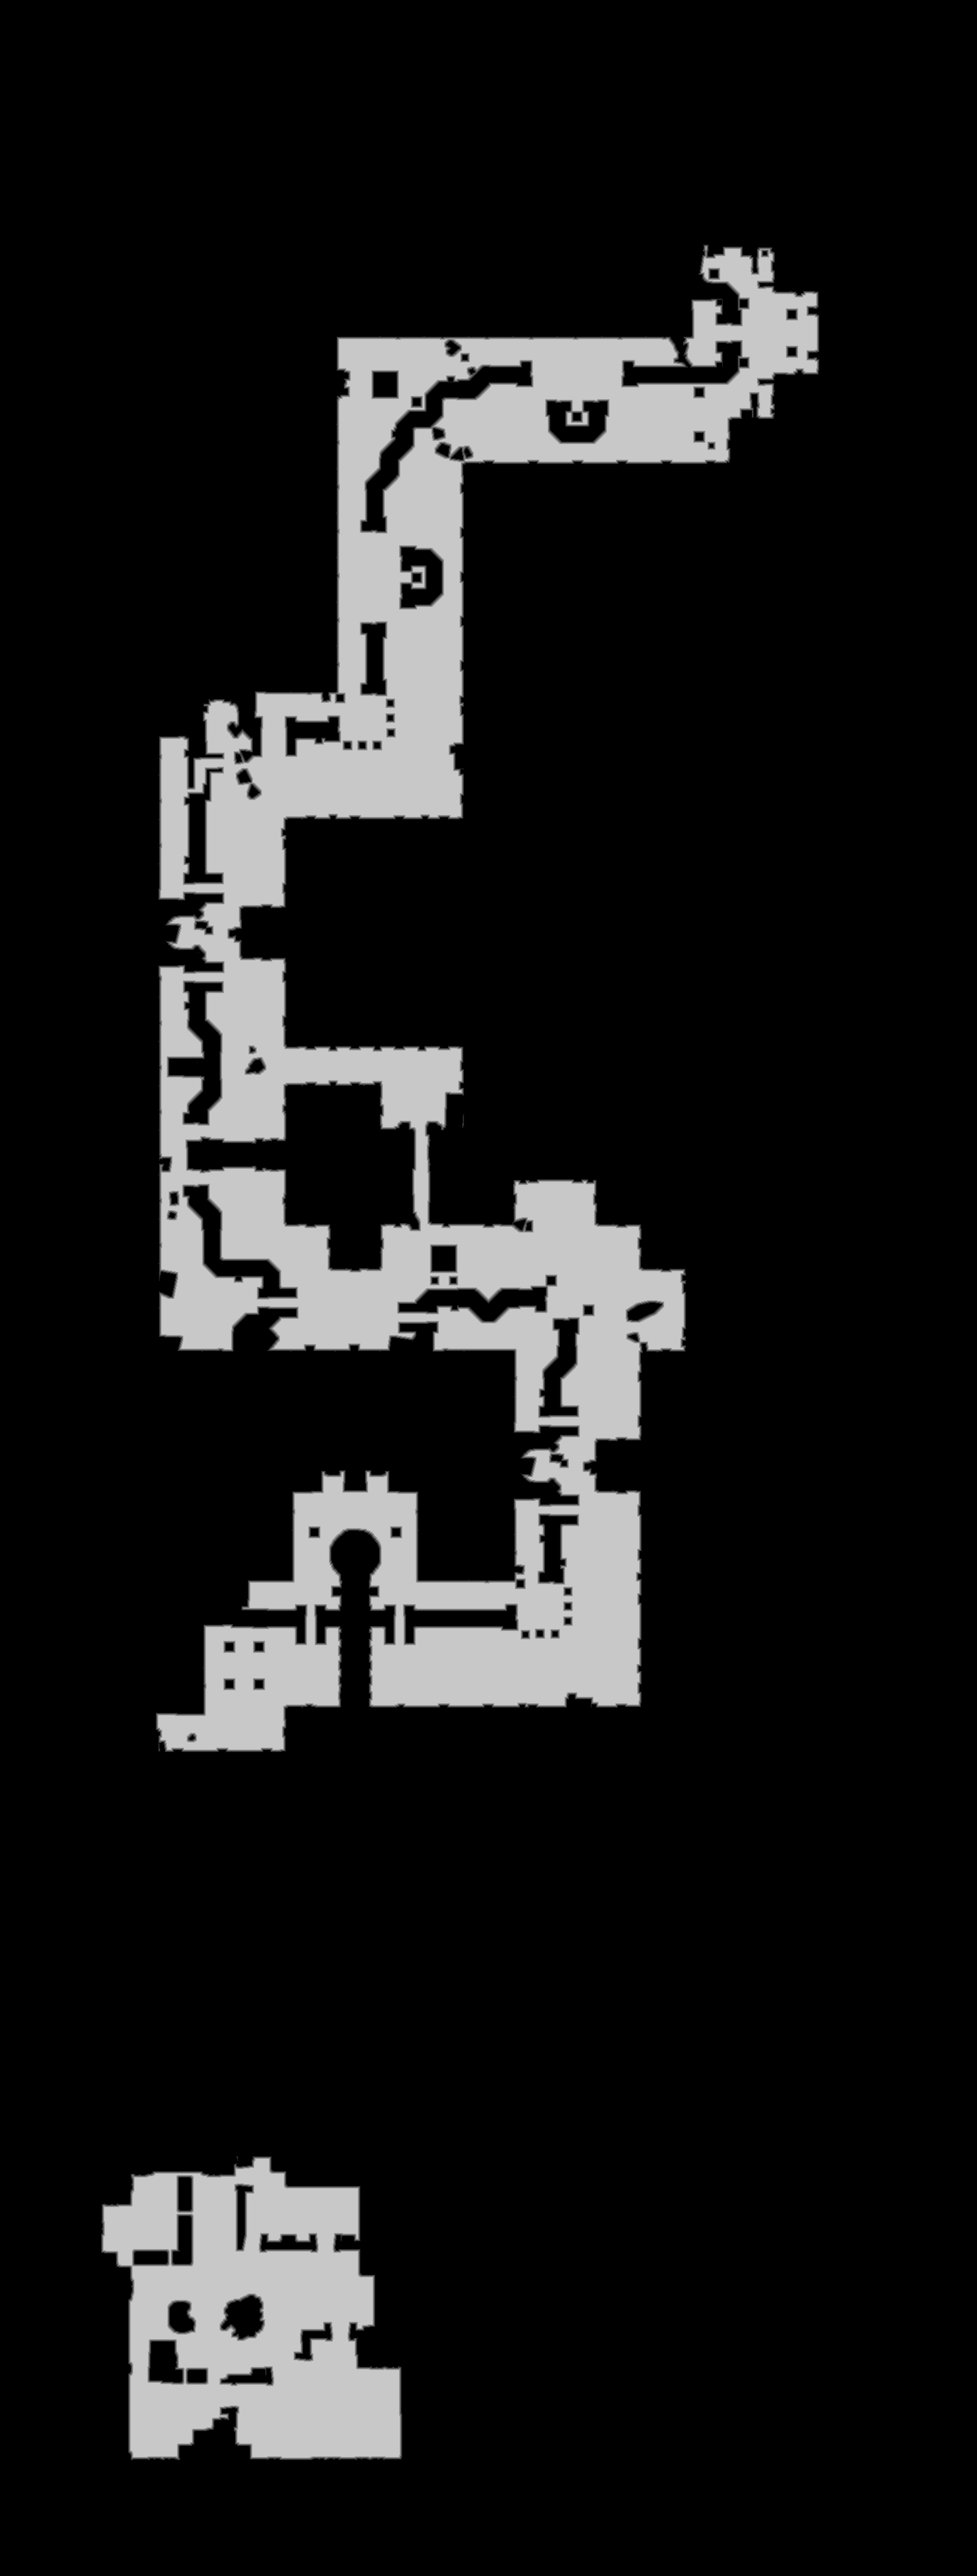

Values plotted in this chart, from the file beside it:
base	0x58faa000000
origin	0x10010
stride	759
width	1518
height	4002
nibble	0	5191351
nibble	1	32006
nibble	2	32197
nibble	3	32447
nibble	4	32588
nibble	5	754447
